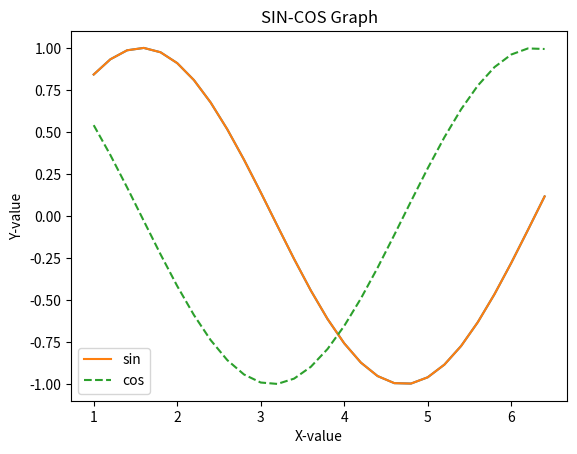

Generate this figure with matplotlib:
#!/usr/bin/env python
# coding: utf-8

# <h1>Datamining</h1>
# <h3>강의 3. Numpy 함수 기초 학습 & Matplotlib</h3>
# <ol>
#     <li>Nditer 객체를 이용한 행렬 iterate</li>
#     <li>Matplotlib</li>
# </ol>

# 1

# In[1]:


import numpy as np


# In[3]:


a=np.array([[10,20,30,40],[50,60,70,80]])
it=np.nditer(a,flags=['f_index'])
while not it.finished:
    print("%d(%d)"%(it[0],it.index),end='')
    it.iternext()


# In[6]:


it=np.nditer(a,flags=['c_index'])
while not it.finished:
    print("%d(%d)"%(it[0],it.index),end='')
    it.iternext()


# In[8]:


it=np.nditer(a,flags=['multi_index'])
while not it.finished:
    print("%d%s"%(it[0],it.multi_index),end='')
    it.iternext()


# 2

# <h4>Matplotlib</h4>
# <p>Matplotlib를 이용하여 그래프 그리기, 데이터 시각화 가능
# <br>데이터의 분포, 머신러닝의 결과를 시각적으로 표시하여 이해와 해석을 용이하게 할 수 있다.</p>

# In[9]:


import matplotlib.pyplot as plt


# In[23]:


import numpy as np
import matplotlib.pyplot as plt
x1=np.arange(1.0, 6.5, 0.2, dtype=float)
#1부터 0.2 간격으로 6.5를 넘지않게 데이터를 생성하여 변수 x1에 할당
y1= np.sin(x1) 
#x1의 각원소에 numpy의 sin함수를 적용하여 결과를 y1에 할당

plt.plot(x1,y1) # x1,y1의 인수값에 따라 plot 메소드를 호출하여 그래프를 그린다
plt.show()   # 그래프를 출력


# In[24]:


import numpy as np
import matplotlib.pyplot as plt
x1=np.arange(1.0, 6.5, 0.2, dtype=float)
y1= np.sin(x1)
y2= np.cos(x1)
plt.plot(x1, y1, label="sin")  
plt.plot(x1, y2, linestyle="--", label="cos") #cos함수는 점선으로 

plt.xlabel("X-value") #X축 이름
plt.ylabel("Y-value") #Y축 이름
plt.title('SIN-COS Graph') # 제목
plt.legend() # 범례를 작성
plt.show()  # 그래프를 출력

